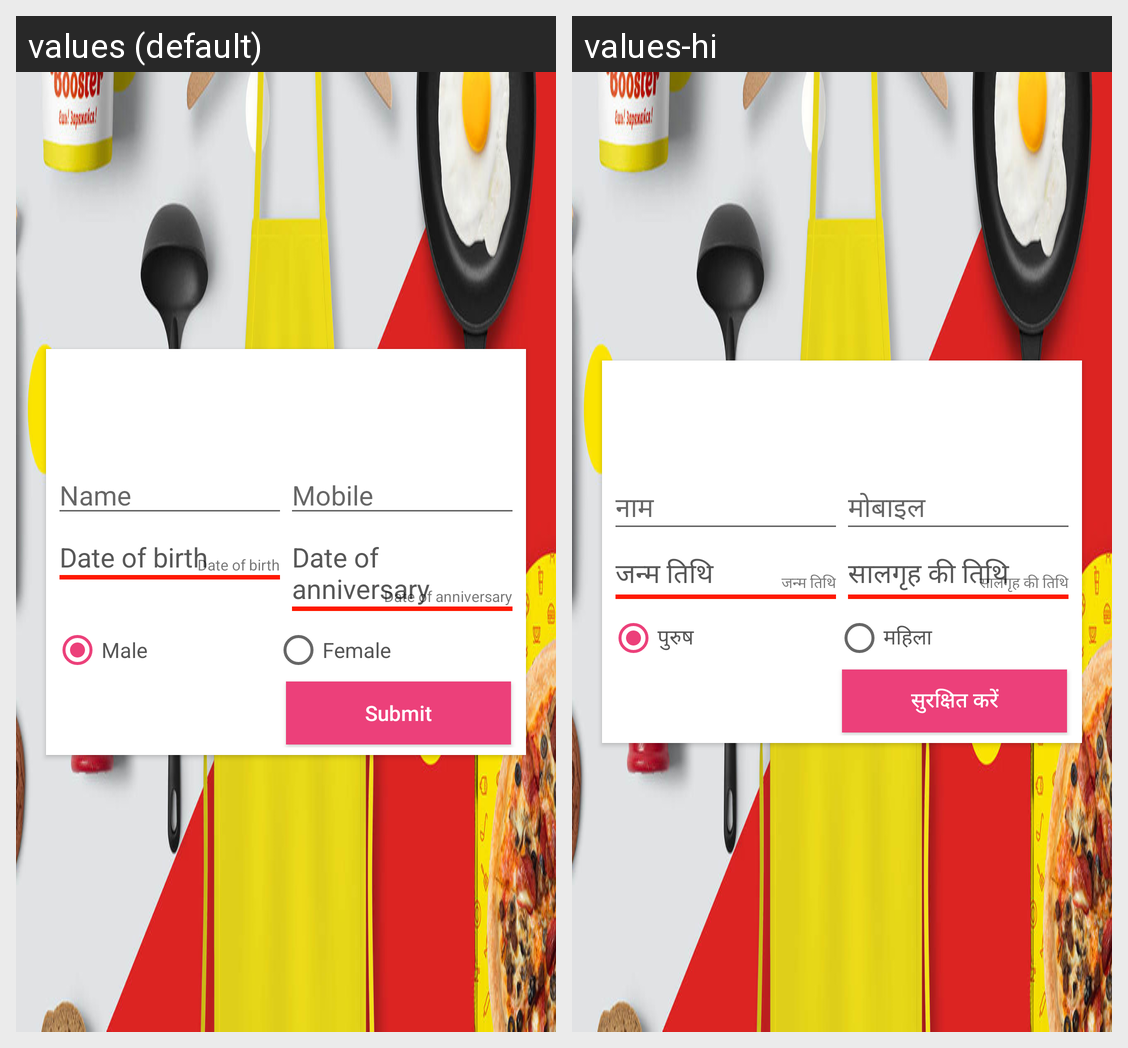

Locale-by-locale string values for the Android screen shown in this grid:
Android screen res/layout/activity_custumer_info.xml rendered under 2 locales, left to right: values (default), values-hi. Device: Nexus 5 (rendered at 1080×1920; each locale shown at half size, 540×960, under a caption strip naming it); theme AppTheme.
Strings drawn on this screen, with the default value and each locale's value (text and hints the layout hard-codes, and strings that could not be matched under every locale, appear in the picture but are not listed):

name
  values: Name
  values-hi: नाम

mobile
  values: Mobile
  values-hi: मोबाइल

date_of_birth
  values: Date of birth
  values-hi: जन्म तिथि

date_of_anniversary
  values: Date of anniversary
  values-hi: सालगृह की तिथि

male
  values: Male
  values-hi: पुरुष

female
  values: Female
  values-hi: महिला

submit
  values: Submit
  values-hi: सुरक्षित करें
